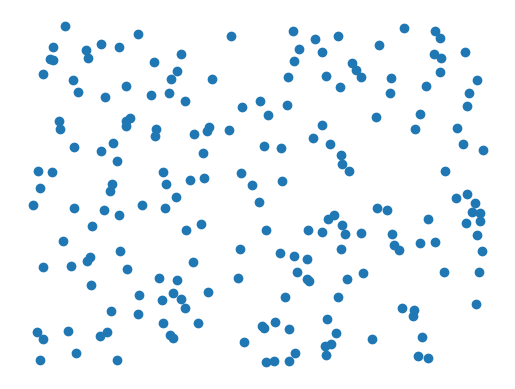
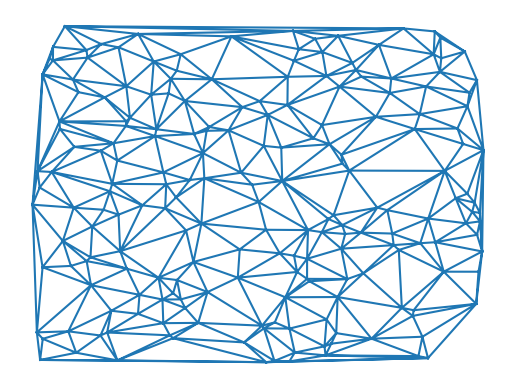

These charts were generated, in order, by the following Python code:

import numpy as np
import matplotlib.pyplot as plt
import matplotlib.tri as tri
data = np.random.rand(200, 2)

#三角表格
triangles = tri.Triangulation(data[:, 0], data[:, 1])

plt.subplots()
plt.axis('off')
plt.scatter(data[:,0],data[:,1])


plt.subplots()
plt.axis('off')
plt.triplot(triangles)
plt.show()
